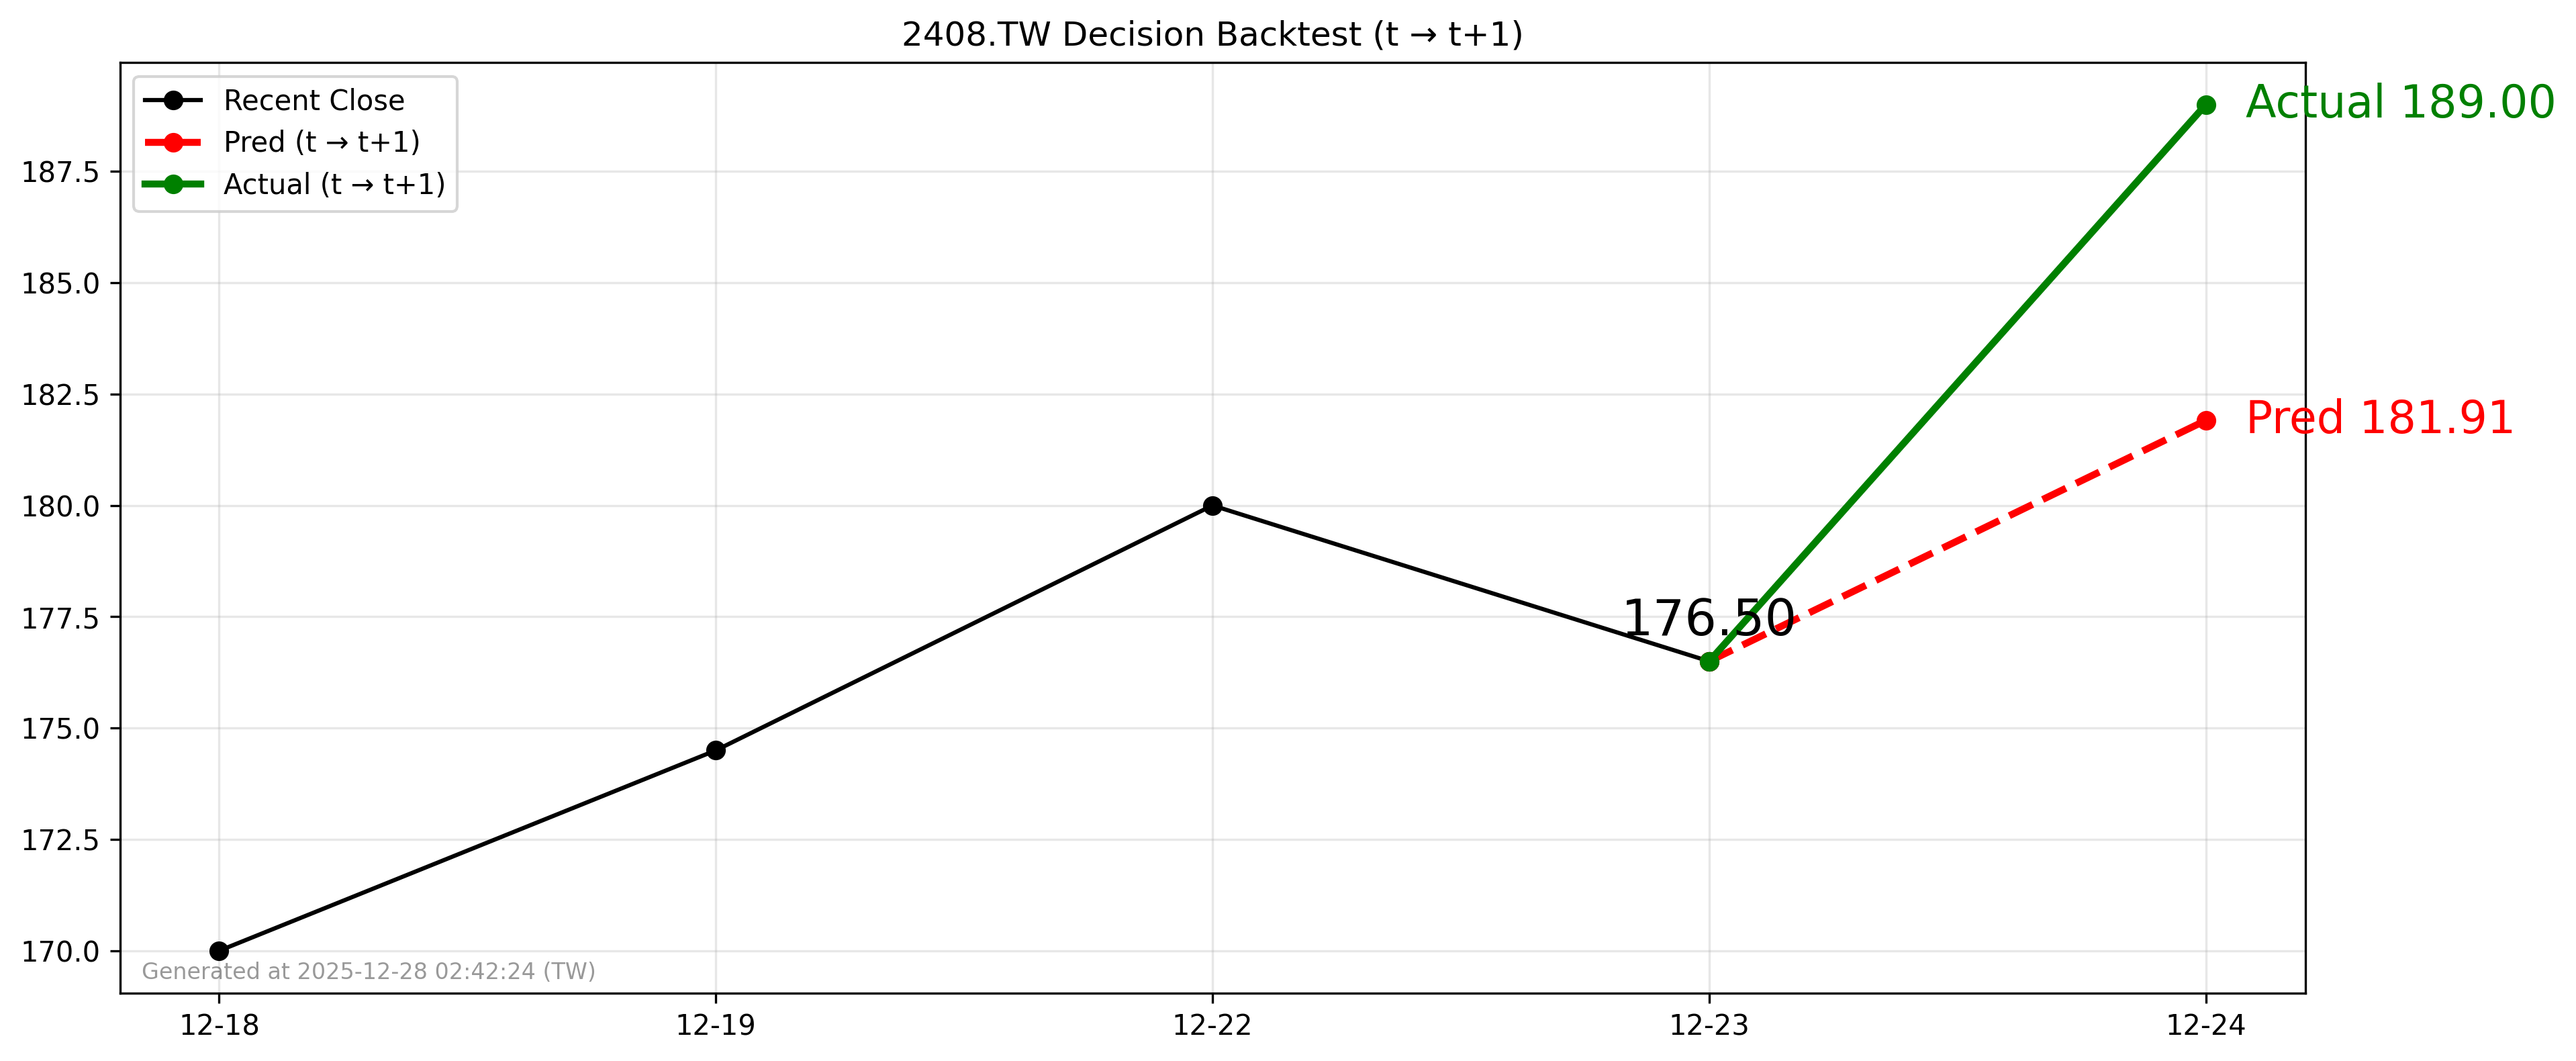

Data behind this chart, as committed beside it:
forecast_date, decision_day, actual_day, close_t, pred_t1, actual_t1, direction_pred, direction_actual
2025-12-26, 2025-12-23, 2025-12-24, 176.5, 181.9, 189.0, 1, 1
